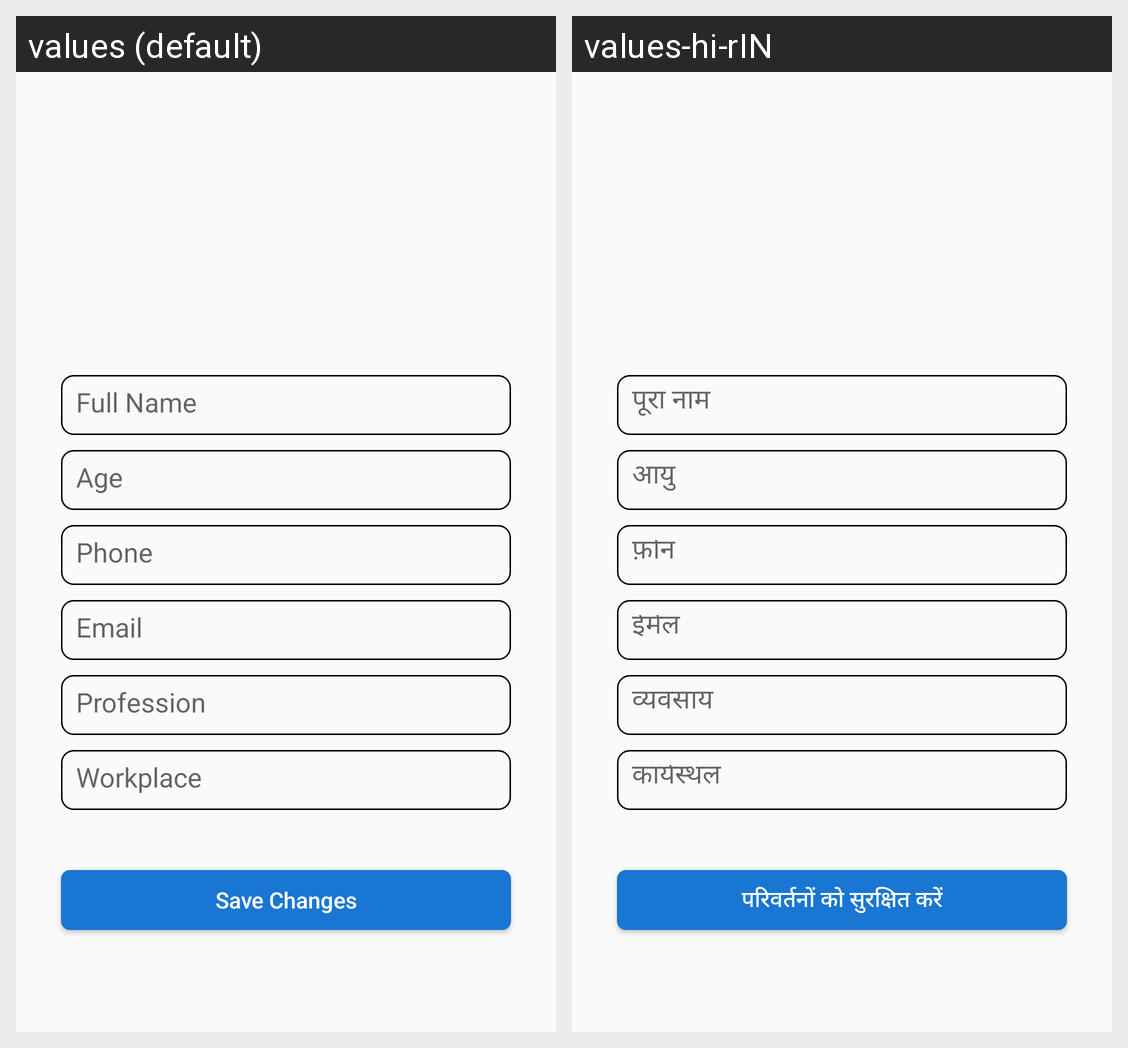

Here is an Android app screen in its default locale and in the app's own translations. Write out the translated-string differences for the strings that appear on this screen.
Android screen res/layout/activity_edit.xml rendered under 2 locales, left to right: values (default), values-hi-rIN. Device: Nexus 5 (rendered at 1080×1920; each locale shown at half size, 540×960, under a caption strip naming it); theme AppTheme.
Strings drawn on this screen, with the default value and each locale's value (text and hints the layout hard-codes, and strings that could not be matched under every locale, appear in the picture but are not listed):

full_name
  values: Full Name
  values-hi-rIN: पूरा नाम

age
  values: Age
  values-hi-rIN: आयु

phone
  values: Phone
  values-hi-rIN: फ़ोन

email
  values: Email
  values-hi-rIN: ईमेल

profession
  values: Profession
  values-hi-rIN: व्यवसाय

workplace
  values: Workplace
  values-hi-rIN: कार्यस्थल

save_changes
  values: Save Changes
  values-hi-rIN: परिवर्तनों को सुरक्षित करें
